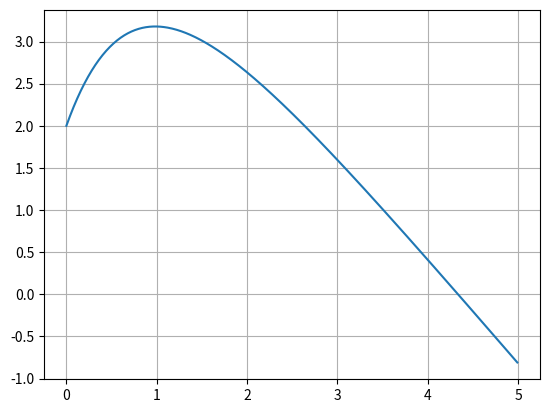

Recreate this plot in Python.
from math import exp

def f(x, y, u):
 return -4/3*u + 1/3*(exp(-x) - 5)

def rk4_iter(f, h, x, y, u):
 m, k = [0]*4, [0]*4
 m[0] = u
 k[0] = f(x, y, u)
 for i in list(range(3)):
  m[i+1] = u + 1/2*h*k[i]
  k[i+1] = f(x + 1/2*h, y + 1/2*h*m[i], u + 1/2*h*k[i])
 return y + h/6*(m[0] + 2*m[1] + 2*m[2] + m[3]), u + h/6*(k[0] + 2*k[1] + 2*k[2] + k[3])

def rk4_second_order_solve(f, a, b, h, x, y, u):
 total_pts = int((b-a)/h + 1)
 X, Y, U = [0]*(total_pts - 1), [0]*(total_pts - 1), [0]*(total_pts - 1)
 X[0] = x
 Y[0] = y
 U[0] = u
 for i in list(range(total_pts - 2)):
  X[i + 1] = X[i] + h
  Y[i + 1], U[i + 1] = rk4_iter(f, h, X[i], Y[i], U[i])
 return X, Y, U

x, y, u = rk4_second_order_solve(f, 0, 5, 0.01, 0, 2, 3)

import matplotlib.pyplot as plt

plt.plot(x, y)
plt.grid(True)
plt.show()
